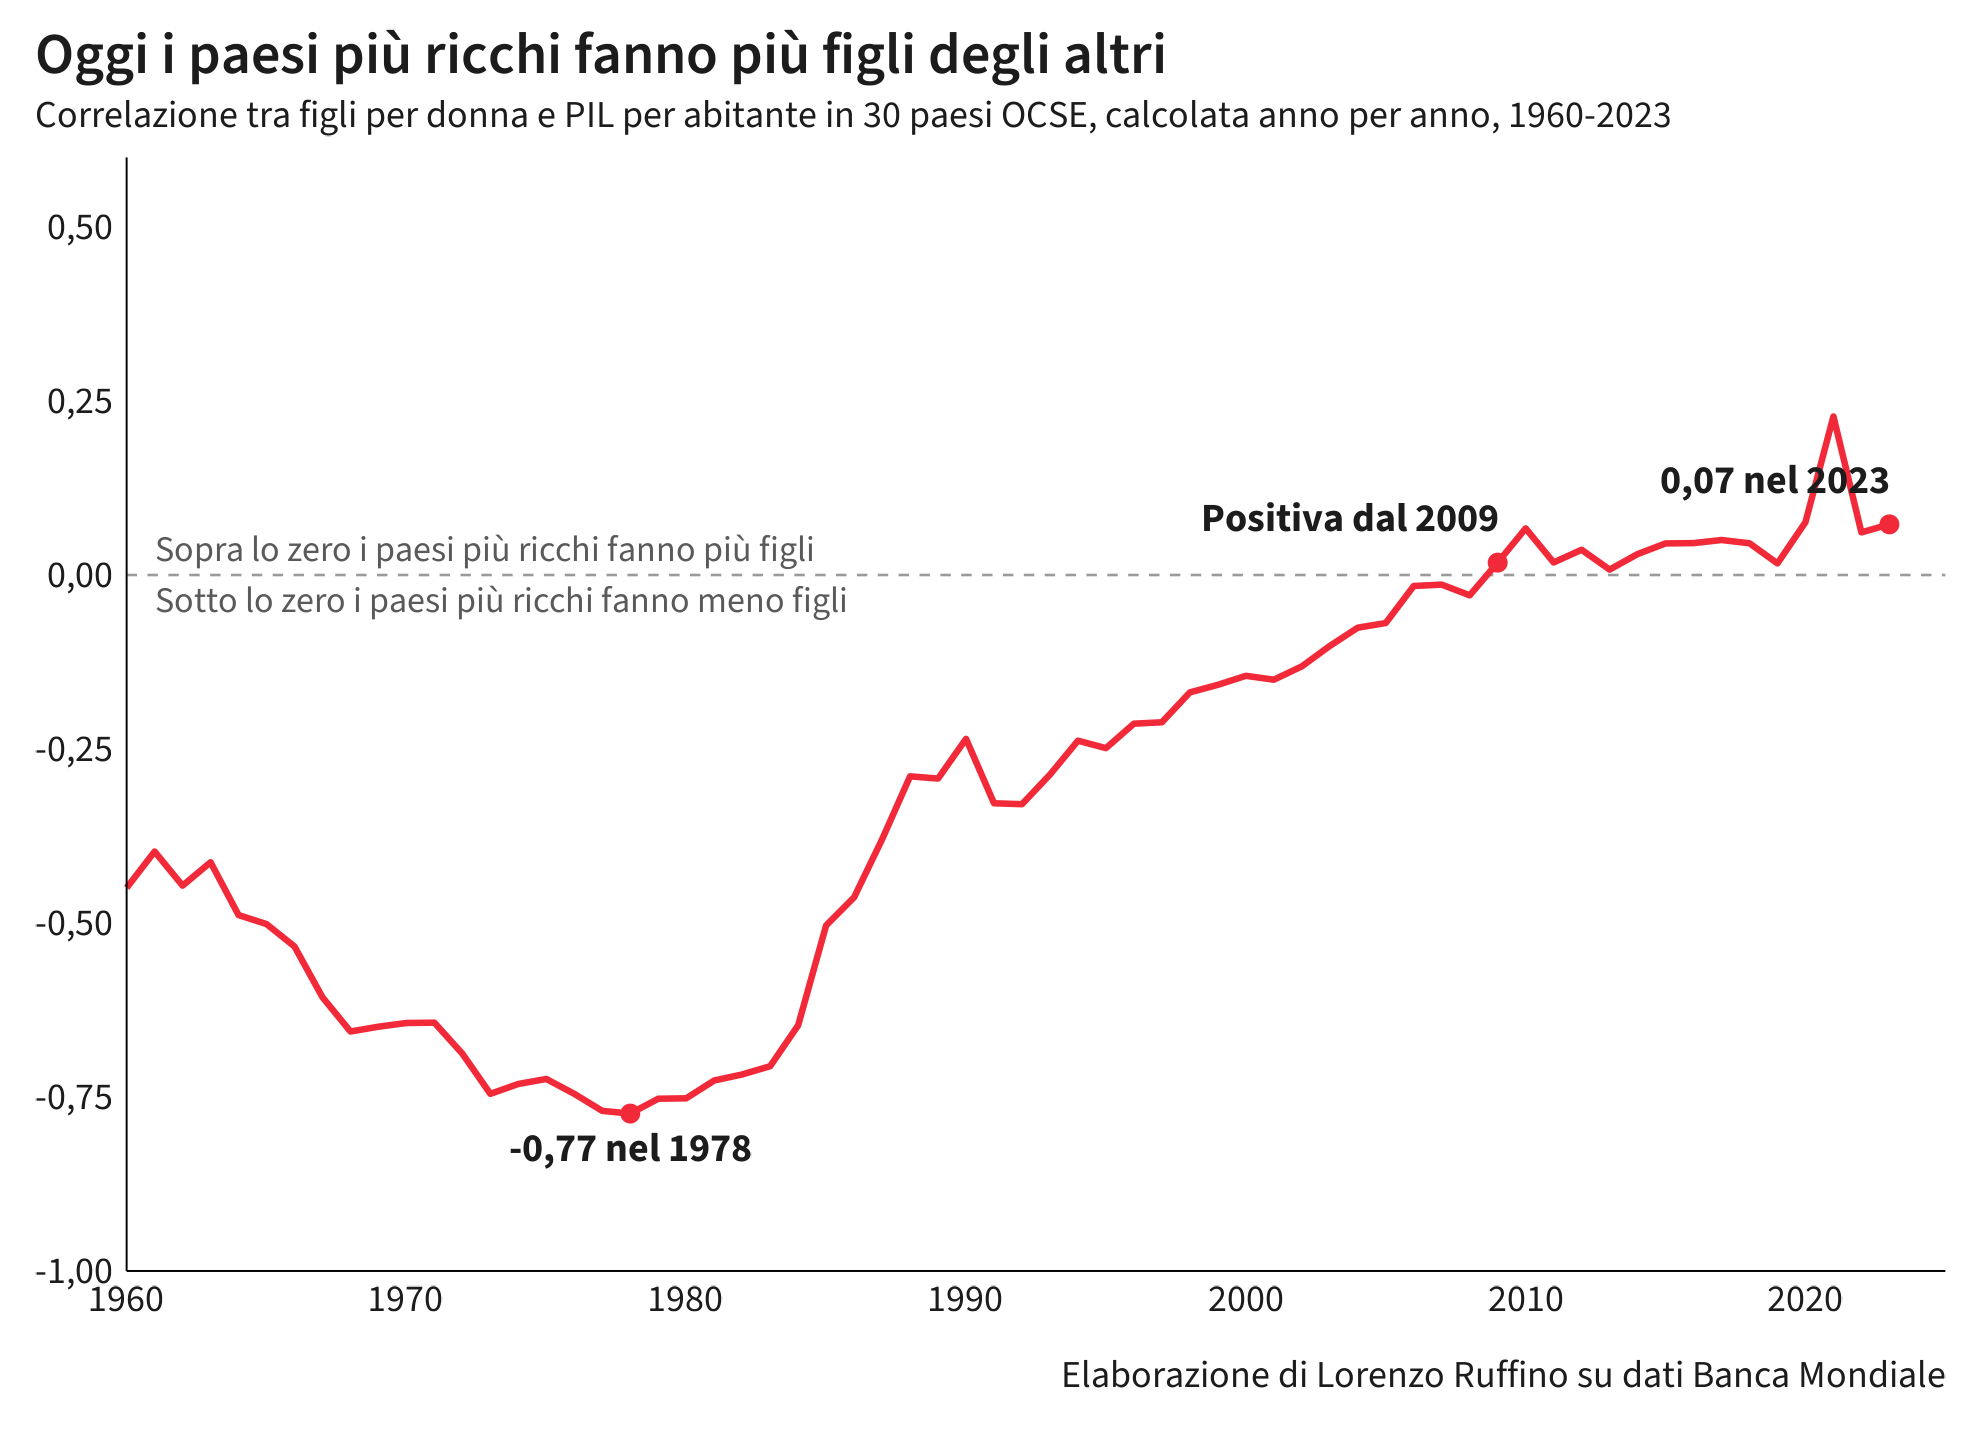

The table this chart was drawn from, first rows:
anno, n, rho
1960, 30, -0.4495
1961, 29, -0.3973
1962, 30, -0.4463
1963, 29, -0.4127
1964, 30, -0.4886
1965, 30, -0.5016
1966, 30, -0.5338
1967, 30, -0.6067
1968, 30, -0.6559
1969, 30, -0.649
1970, 30, -0.6437
1971, 30, -0.6432
1972, 30, -0.6878
1973, 30, -0.7455
1974, 30, -0.7313
1975, 30, -0.7241
1976, 30, -0.7455
1977, 30, -0.77
1978, 30, -0.7738
1979, 30, -0.7525
1980, 30, -0.7519
1981, 30, -0.7263
1982, 30, -0.7176
1983, 30, -0.7058
1984, 30, -0.647
1985, 30, -0.5034
1986, 30, -0.4631
1987, 30, -0.3798
1988, 30, -0.2893
1989, 30, -0.2925
1990, 30, -0.2354
1991, 30, -0.328
1992, 30, -0.3293
1993, 30, -0.2868
1994, 30, -0.2381
1995, 30, -0.2487
1996, 30, -0.2136
1997, 30, -0.2116
1998, 30, -0.1687
1999, 30, -0.1578
2000, 30, -0.1449
2001, 30, -0.1504
2002, 30, -0.1313
2003, 30, -0.1019
2004, 30, -0.07567
2005, 30, -0.069
2006, 30, -0.0158
2007, 30, -0.01379
2008, 30, -0.02916
2009, 30, 0.0178
2010, 30, 0.06701
2011, 30, 0.01802
2012, 30, 0.03627
2013, 30, 0.007787
2014, 30, 0.03004
2015, 30, 0.0454
2016, 30, 0.04583
2017, 30, 0.05029
2018, 30, 0.04562
2019, 30, 0.01669
... 4 more rows
